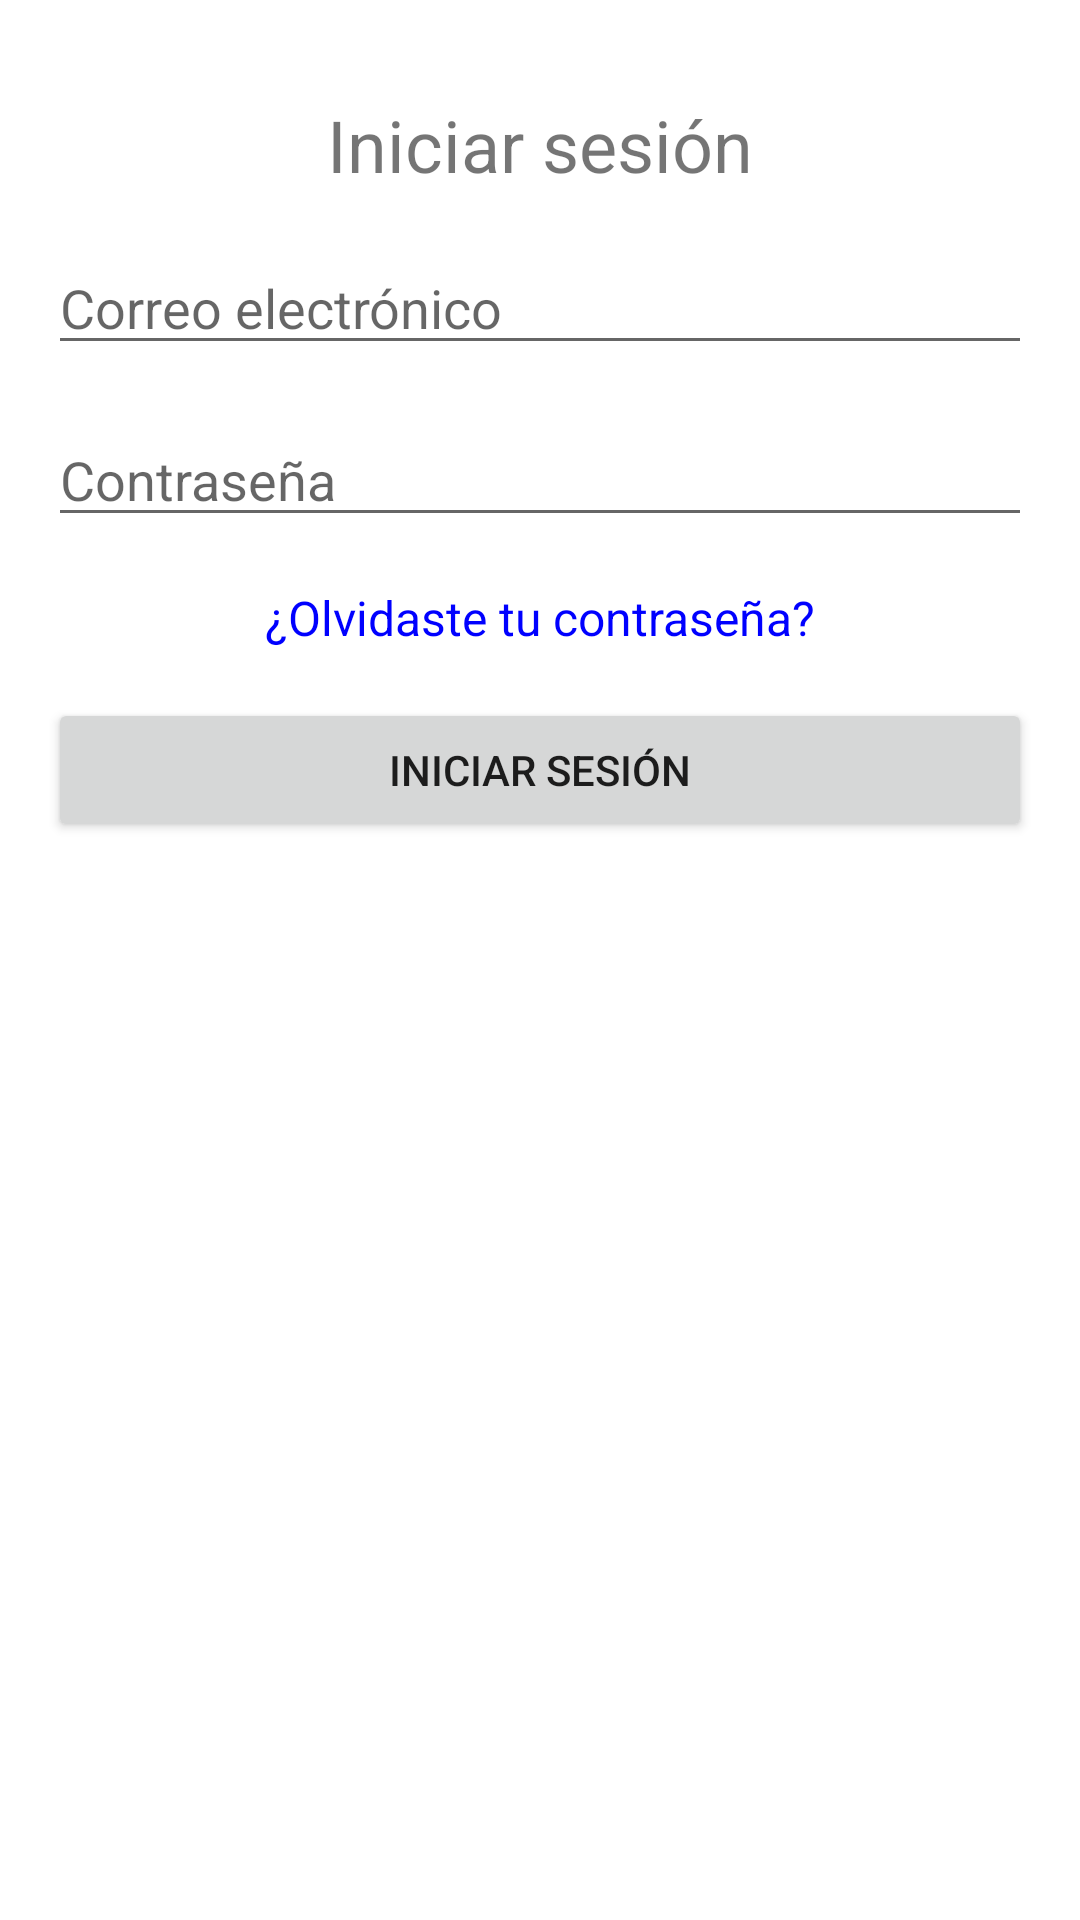

Reconstruct the res/layout file that produces this screen, plus the resources it refers to.
<!-- AndroidManifest.xml: application theme Theme.Recetario -->
<!-- res/layout/activity_login.xml -->
<?xml version="1.0" encoding="utf-8"?>
<androidx.constraintlayout.widget.ConstraintLayout xmlns:android="http://schemas.android.com/apk/res/android"
    xmlns:app="http://schemas.android.com/apk/res-auto"
    xmlns:tools="http://schemas.android.com/tools"
    android:layout_width="match_parent"
    android:layout_height="match_parent"
    tools:context=".activities.LoginActivity">

    <TextView
        android:id="@+id/textView"
        android:layout_width="wrap_content"
        android:layout_height="wrap_content"
        android:layout_marginTop="32dp"
        android:text="@string/login"
        android:textSize="24sp"
        app:layout_constraintEnd_toEndOf="parent"
        app:layout_constraintStart_toStartOf="parent"
        app:layout_constraintTop_toTopOf="parent" />

    <EditText
        android:id="@+id/editTextTextEmailAddress"
        android:layout_width="0dp"
        android:layout_height="wrap_content"
        android:layout_marginStart="16dp"
        android:layout_marginTop="16dp"
        android:layout_marginEnd="16dp"
        android:ems="10"
        android:hint="@string/email"
        android:inputType="textEmailAddress"
        app:layout_constraintEnd_toEndOf="parent"
        app:layout_constraintStart_toStartOf="parent"
        app:layout_constraintTop_toBottomOf="@+id/textView" />

    <EditText
        android:id="@+id/editTextTextPassword"
        android:layout_width="0dp"
        android:layout_height="wrap_content"
        android:layout_marginStart="16dp"
        android:layout_marginTop="16dp"
        android:layout_marginEnd="16dp"
        android:ems="10"
        android:hint="@string/password"
        android:inputType="textPassword"
        app:layout_constraintEnd_toEndOf="parent"
        app:layout_constraintStart_toStartOf="parent"
        app:layout_constraintTop_toBottomOf="@+id/editTextTextEmailAddress" />

    <TextView
        android:id="@+id/forgotPassword"
        android:layout_width="wrap_content"
        android:layout_height="wrap_content"
        android:layout_marginTop="16dp"
        android:text="@string/forgotpassword"
        android:textColor="#0000FF"
        android:textSize="16sp"
        app:layout_constraintEnd_toEndOf="parent"
        app:layout_constraintStart_toStartOf="parent"
        app:layout_constraintTop_toBottomOf="@+id/editTextTextPassword" />

    <Button
        android:id="@+id/loginButton"
        android:layout_width="0dp"
        android:layout_height="wrap_content"
        android:layout_marginStart="16dp"
        android:layout_marginTop="16dp"
        android:layout_marginEnd="16dp"
        android:text="@string/login"
        app:layout_constraintEnd_toEndOf="parent"
        app:layout_constraintStart_toStartOf="parent"
        app:layout_constraintTop_toBottomOf="@+id/forgotPassword" />





</androidx.constraintlayout.widget.ConstraintLayout>
<!-- resources referenced by this layout -->
<resources>
  <string name="email">Correo electrónico</string>
  <string name="forgotpassword">¿Olvidaste tu contraseña?</string>
  <string name="login">Iniciar sesión</string>
  <string name="password">Contraseña</string>
  <style name="Theme.Recetario" parent="Theme.MaterialComponents.Light.DarkActionBar">
          
          <item name="android:forceDarkAllowed" tools:targetApi="29">false</item>
          <item name="colorPrimary">@color/purple_500</item>
          <item name="colorPrimaryVariant">@color/purple_700</item>
          <item name="colorOnPrimary">@color/white</item>
          
          <item name="colorSecondary">@color/teal_200</item>
          <item name="colorSecondaryVariant">@color/teal_700</item>
          <item name="colorOnSecondary">@color/black</item>
          
          <item name="android:statusBarColor">?attr/colorPrimaryVariant</item>
          
      </style>
  <!-- not gathered from this repository: default colours our renderer supplied (Android Studio template values) -->
  <color name="purple_500">#FF6200EE</color>
  <color name="purple_700">#FF3700B3</color>
  <color name="teal_200">#FF03DAC5</color>
  <color name="teal_700">#FF018786</color>
  <color name="black">#FF000000</color>
  <color name="white">#FFFFFFFF</color>
</resources>
